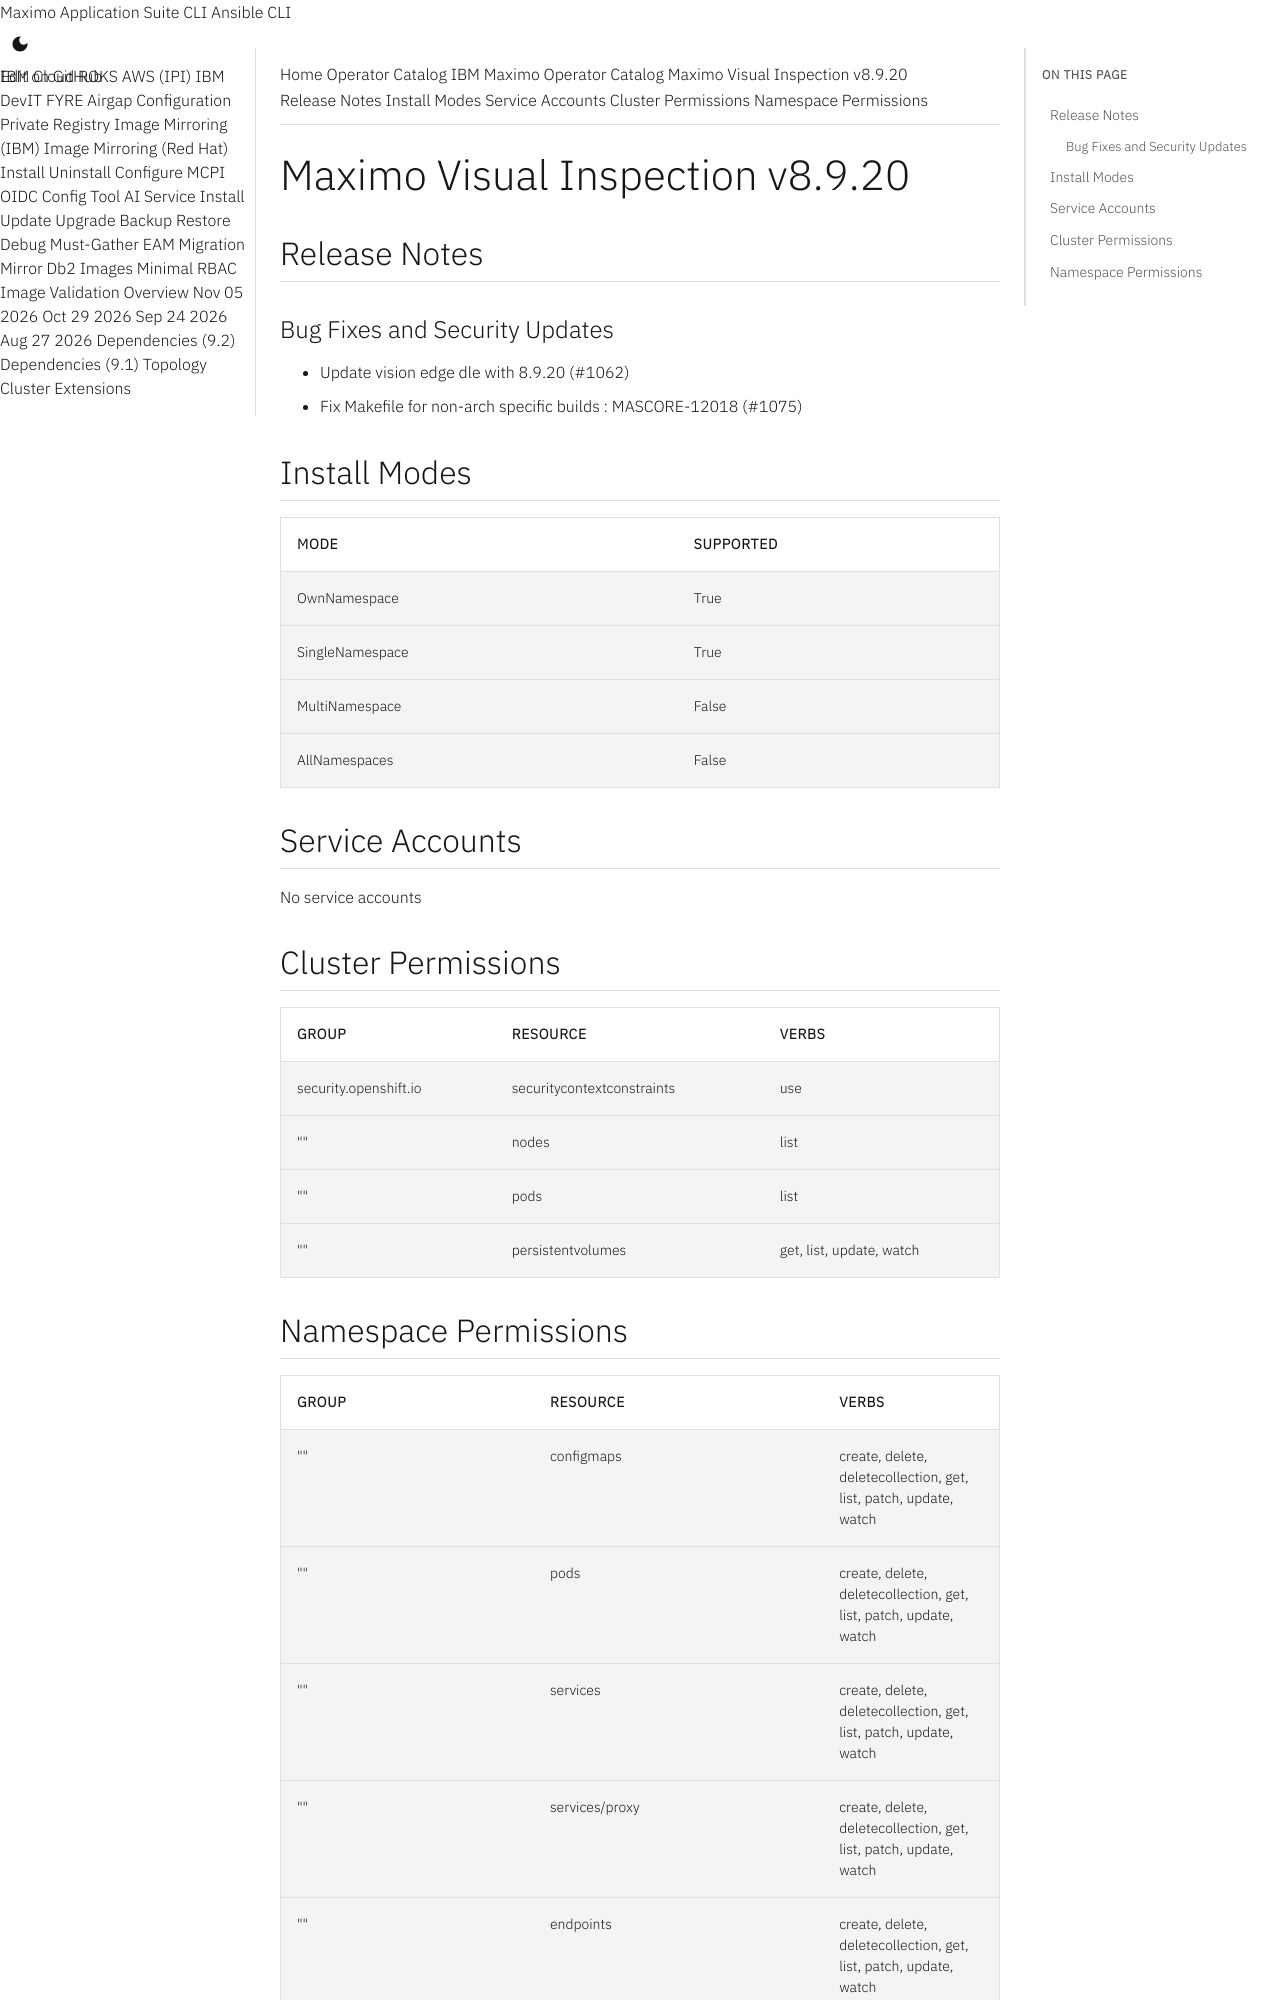

repository: ibm-mas/cli · page: catalogs/packages/ibm-mas-visualinspection/8.9.20/index.html · generator: mkdocs

extra_breadcrumb_title_1: Operator Catalog
extra_breadcrumb_title_2: IBM Maximo Operator Catalog
extra_breadcrumb_url_2: ../../../
nav_title: Operator Catalog

Maximo Visual Inspection v8.9.20
================================================================================

Release Notes
--------------------------------------------------------------------------------
### Bug Fixes and Security Updates
- Update vision edge dle with 8.9.20 (#1062)
- Fix Makefile for non-arch specific builds : MASCORE-12018 (#1075)

Install Modes
--------------------------------------------------------------------------------
| Mode                 | Supported |
| :------------------- | :-------- |
| OwnNamespace         | True      |
| SingleNamespace      | True      |
| MultiNamespace       | False     |
| AllNamespaces        | False     |

Service Accounts
--------------------------------------------------------------------------------
No service accounts

Cluster Permissions
--------------------------------------------------------------------------------
| Group                                    | Resource                                 | Verbs                                                                            |
| :--------------------------------------- | :--------------------------------------- | :------------------------------------------------------------------------------- |
| security.openshift.io                    | securitycontextconstraints               | use                                                                              |
| ""                                       | nodes                                    | list                                                                             |
| ""                                       | pods                                     | list                                                                             |
| ""                                       | persistentvolumes                        | get, list, update, watch                                                         |
